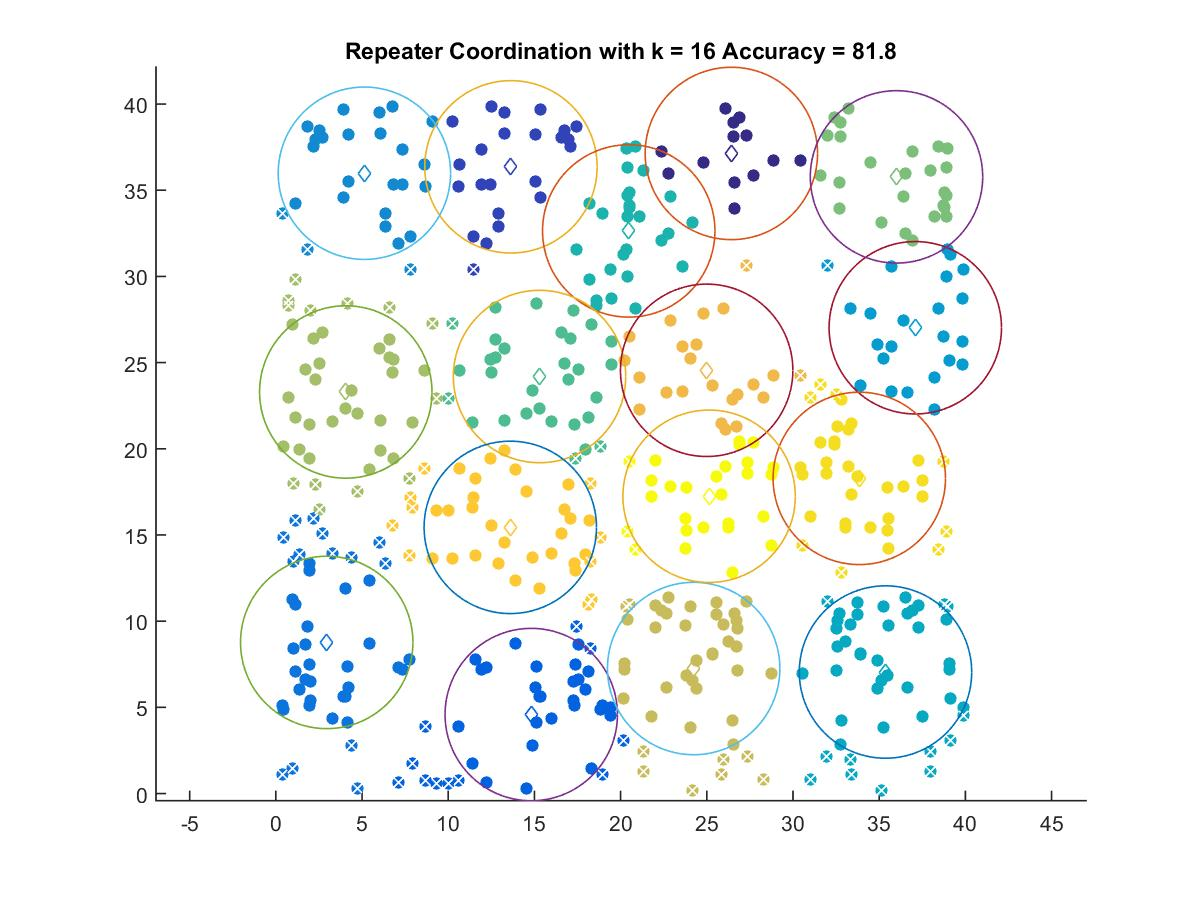

The table this chart was drawn from, first rows:
26.424, 37.133
13.64, 36.36
14.81, 4.581
2.95, 8.765
5.135, 35.98
37.09, 27.02
35.37, 7.049
20.47, 32.64
15.29, 24.19
36, 35.77
4.056, 23.3
24.24, 7.252
24.99, 24.55
13.6, 15.44
33.84, 18.28
25.13, 17.25
